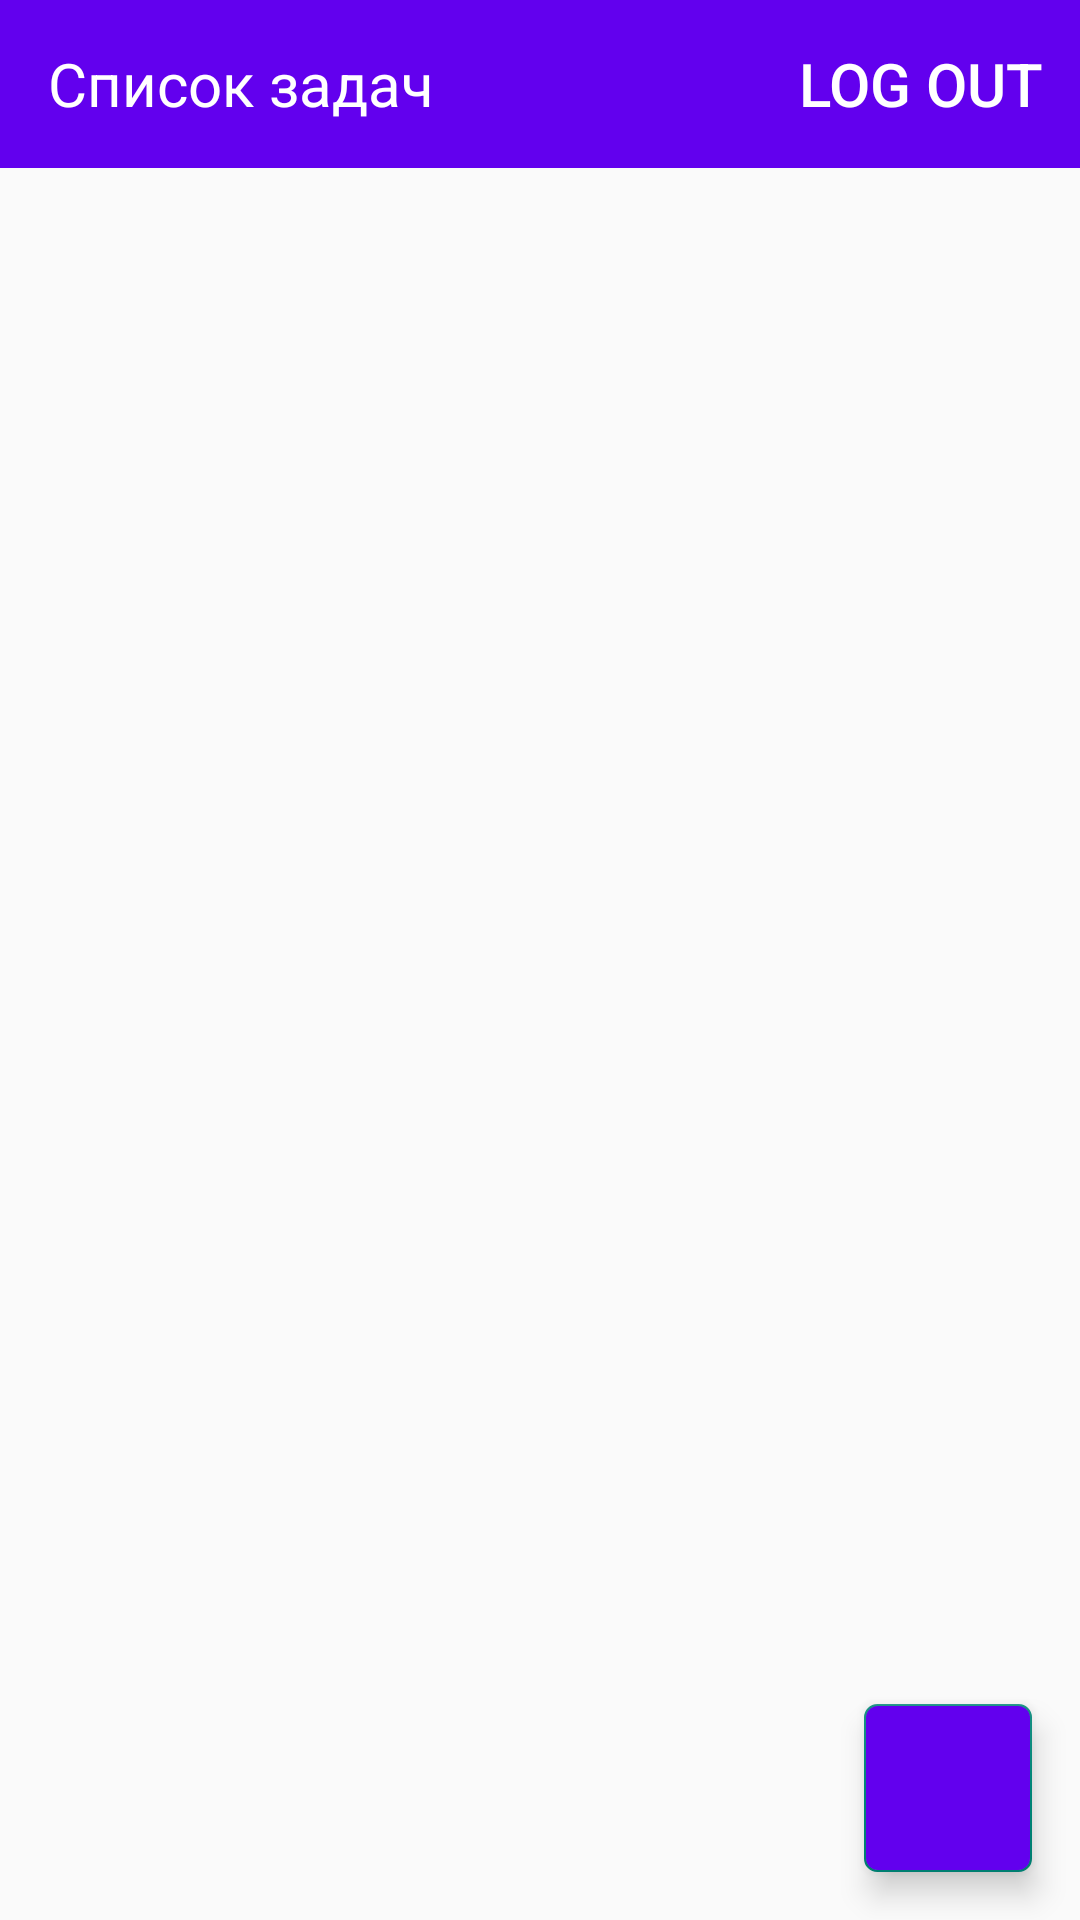

This screen was rendered from an Android layout file. Write that file and the resources it references.
<!-- AndroidManifest.xml: application theme Theme.MyToDoList_AppTheme -->
<!-- res/layout/activity_feed.xml -->
<?xml version="1.0" encoding="utf-8"?>
<FrameLayout xmlns:android="http://schemas.android.com/apk/res/android"
    xmlns:tools="http://schemas.android.com/tools"
    android:layout_width="match_parent"
    android:layout_height="match_parent"
    xmlns:app="http://schemas.android.com/apk/res-auto">

    <com.google.android.material.appbar.AppBarLayout
        android:id="@+id/topAppBarFeedActivity"
        android:layout_width="match_parent"
        android:layout_height="wrap_content">

        <com.google.android.material.appbar.MaterialToolbar
            android:id="@+id/topAppBar"
            style="@style/Widget.MaterialComponents.Toolbar.Primary"
            android:layout_width="match_parent"
            android:layout_height="?attr/actionBarSize"
            app:menu="@menu/menu"
            app:title="@string/title_feed_activity" />

    </com.google.android.material.appbar.AppBarLayout>

    <androidx.recyclerview.widget.RecyclerView
        android:id="@+id/rvItemTask"
        android:layout_width="match_parent"
        android:layout_height="wrap_content"
        android:scrollbars="vertical"
        android:layout_marginTop="55dp"
        tools:listitem="@layout/item_standard_task">

    </androidx.recyclerview.widget.RecyclerView>

    <com.google.android.material.floatingactionbutton.FloatingActionButton
        android:id="@+id/fab"
        android:layout_width="wrap_content"
        android:layout_height="wrap_content"
        android:layout_gravity="end|bottom"
        android:layout_margin="16dp"
        android:backgroundTint="@color/purple_500"
        android:theme="@style/ShapeAppearance.MaterialComponents.Tooltip"
        app:layout_constraintBottom_toBottomOf="parent"
        app:layout_constraintEnd_toEndOf="parent"
        app:srcCompat="@drawable/ic_baseline_add_24" />

</FrameLayout>
<!-- res/layout/item_standard_task.xml (included above) -->
<?xml version="1.0" encoding="utf-8"?>
<androidx.constraintlayout.widget.ConstraintLayout
    xmlns:android="http://schemas.android.com/apk/res/android"
    android:layout_width="match_parent"
    android:layout_height="wrap_content"
    xmlns:app="http://schemas.android.com/apk/res-auto"
    xmlns:tools="http://schemas.android.com/tools">

    <androidx.cardview.widget.CardView
        android:id="@+id/card"
        android:layout_width="match_parent"
        android:layout_height="wrap_content"
        android:layout_margin="15dp"
        app:layout_constraintEnd_toEndOf="parent"
        app:layout_constraintStart_toStartOf="parent"
        app:layout_constraintTop_toTopOf="parent"
        app:layout_constraintBottom_toBottomOf="parent"
        app:cardElevation="15dp">

        <androidx.constraintlayout.widget.ConstraintLayout
            android:id="@+id/constraintLayoutCard"
            android:layout_width="match_parent"
            android:layout_height="match_parent">

            <TextView
                android:id="@+id/title"
                android:layout_width="wrap_content"
                android:layout_height="wrap_content"
                android:layout_marginStart="16dp"
                android:layout_marginTop="10dp"
                android:maxLength="24"
                android:textColor="#000000"
                android:textSize="16sp"
                app:layout_constraintBottom_toTopOf="@id/date"
                app:layout_constraintEnd_toEndOf="parent"
                app:layout_constraintHorizontal_bias="0.0"
                app:layout_constraintStart_toStartOf="parent"
                app:layout_constraintTop_toTopOf="parent"
                tools:text="Author Text" />

            <TextView
                android:id="@+id/date"
                android:layout_width="wrap_content"
                android:layout_height="wrap_content"
                android:layout_marginStart="8dp"
                android:layout_marginEnd="16dp"
                android:textColor="#000000"
                android:textSize="14sp"
                app:layout_constraintHorizontal_bias="1"
                app:layout_constraintStart_toStartOf="parent"
                app:layout_constraintEnd_toEndOf="parent"
                app:layout_constraintTop_toBottomOf="@id/title"
                app:layout_constraintBottom_toTopOf="@id/content"
                tools:text="22.22.2222" />

            <TextView
                android:id="@+id/content"
                android:layout_width="match_parent"
                android:layout_height="wrap_content"
                android:layout_marginStart="16dp"
                android:layout_marginTop="10dp"
                android:layout_marginEnd="16dp"
                android:paddingBottom="5dp"
                android:ellipsize="end"
                android:maxLines="3"
                android:textColor="#000000"
                android:textSize="18sp"
                app:layout_constraintTop_toBottomOf="@id/date"
                app:layout_constraintStart_toStartOf="parent"
                app:layout_constraintEnd_toEndOf="parent"

                tools:text="Some Text! Some Text! Some Text! Some Text! Some Text! Some Text! Some Text! Some Text! Some Text! Some Text! Some Text! Some Text! Some Text! Some Text! " />


        </androidx.constraintlayout.widget.ConstraintLayout>

    </androidx.cardview.widget.CardView>

</androidx.constraintlayout.widget.ConstraintLayout>
<!-- resources referenced by this layout -->
<resources>
  <string name="title_feed_activity">Список задач</string>
  <style name="Theme.MyToDoList_AppTheme" parent="Theme.AppCompat.DayNight">
          
          <item name="colorPrimary">@color/purple_500</item>
          <item name="colorPrimaryVariant">@color/purple_700</item>
          <item name="colorOnPrimary">@color/white</item>
          
          <item name="colorSecondary">@color/teal_200</item>
          <item name="colorSecondaryVariant">@color/teal_700</item>
          <item name="colorOnSecondary">@color/black</item>
          
          <item name="android:statusBarColor" tools:targetApi="l">?attr/colorPrimaryVariant</item>
          
          <item name="android:textSize">20sp</item>
      </style>
  <!-- not gathered from this repository: default colours our renderer supplied (Android Studio template values) -->
  <color name="purple_500">#FF6200EE</color>
  <color name="purple_700">#FF3700B3</color>
  <color name="teal_200">#FF03DAC5</color>
  <color name="teal_700">#FF018786</color>
  <color name="black">#FF000000</color>
  <color name="white">#FFFFFFFF</color>
</resources>
